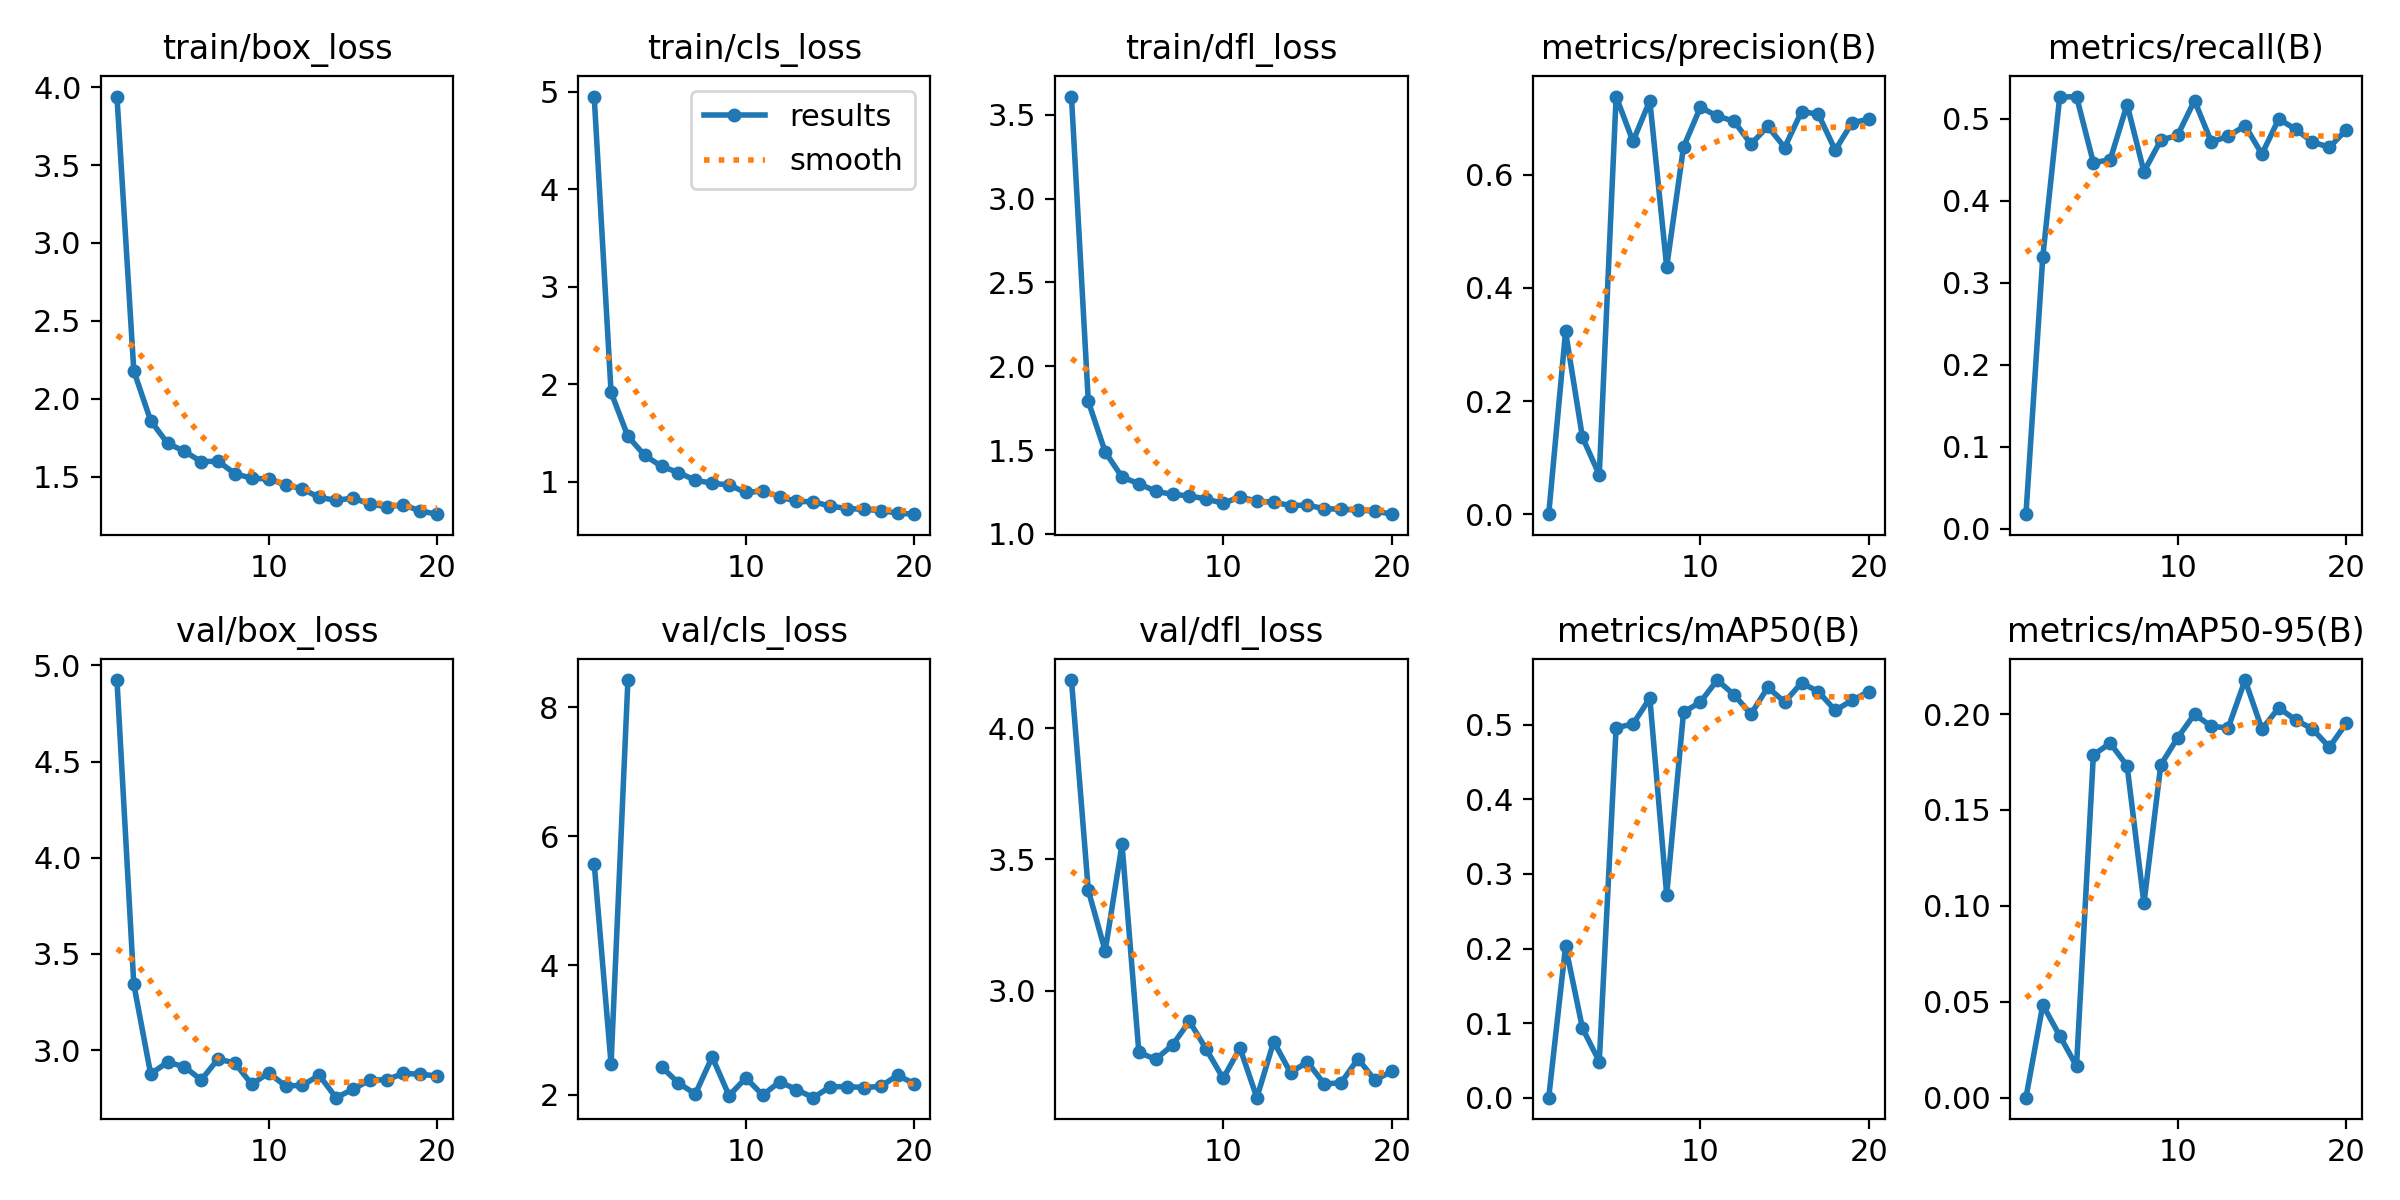

The data file committed next to this chart (first rows):
epoch, train/box_loss, train/cls_loss, train/dfl_loss, metrics/precision(B), metrics/recall(B), metrics/mAP50(B), metrics/mAP50-95(B), val/box_loss, val/cls_loss, val/dfl_loss, lr/pg0, lr/pg1, lr/pg2
1, 3.939, 4.952, 3.609, 0.00013, 0.01754, 7e-05, 1e-05, 4.923, 5.576, 4.184, 0.0006581, 0.0006581, 0.0006581
2, 2.178, 1.917, 1.79, 0.3229, 0.332, 0.2031, 0.04835, 3.342, 2.475, 3.383, 0.001259, 0.001259, 0.001259
3, 1.859, 1.465, 1.489, 0.1362, 0.5265, 0.09334, 0.03233, 2.876, 8.422, 3.151, 0.001794, 0.001794, 0.001794
4, 1.714, 1.27, 1.339, 0.06953, 0.5273, 0.04851, 0.01645, 2.937, inf, 3.558, 0.001703, 0.001703, 0.001703
5, 1.662, 1.157, 1.299, 0.7379, 0.4466, 0.4961, 0.1787, 2.914, 2.428, 2.765, 0.001604, 0.001604, 0.001604
6, 1.595, 1.094, 1.255, 0.6587, 0.4502, 0.5007, 0.1848, 2.845, 2.18, 2.739, 0.001505, 0.001505, 0.001505
7, 1.599, 1.015, 1.236, 0.7306, 0.5175, 0.5356, 0.173, 2.954, 2.009, 2.793, 0.001406, 0.001406, 0.001406
8, 1.518, 0.9846, 1.227, 0.437, 0.4356, 0.2719, 0.1013, 2.933, 2.584, 2.884, 0.001307, 0.001307, 0.001307
9, 1.489, 0.9662, 1.208, 0.6488, 0.474, 0.5168, 0.1735, 2.822, 1.984, 2.777, 0.001208, 0.001208, 0.001208
10, 1.485, 0.8896, 1.183, 0.7189, 0.48, 0.5303, 0.1876, 2.882, 2.257, 2.666, 0.001109, 0.001109, 0.001109
11, 1.447, 0.904, 1.22, 0.7035, 0.5224, 0.5598, 0.1999, 2.814, 1.993, 2.781, 0.00101, 0.00101, 0.00101
12, 1.421, 0.8459, 1.195, 0.6943, 0.4719, 0.5401, 0.1935, 2.817, 2.199, 2.593, 0.000911, 0.000911, 0.000911
13, 1.366, 0.7979, 1.19, 0.6539, 0.4788, 0.5141, 0.1928, 2.869, 2.078, 2.806, 0.000812, 0.000812, 0.000812
14, 1.348, 0.7949, 1.169, 0.6851, 0.4918, 0.55, 0.2177, 2.753, 1.952, 2.688, 0.000713, 0.000713, 0.000713
15, 1.361, 0.7493, 1.172, 0.6479, 0.457, 0.5303, 0.1922, 2.796, 2.121, 2.729, 0.000614, 0.000614, 0.000614
16, 1.325, 0.7251, 1.15, 0.7114, 0.5, 0.5562, 0.2032, 2.844, 2.125, 2.645, 0.000515, 0.000515, 0.000515
17, 1.306, 0.7167, 1.148, 0.7066, 0.4874, 0.5443, 0.1969, 2.846, 2.11, 2.65, 0.000416, 0.000416, 0.000416
18, 1.318, 0.704, 1.142, 0.6432, 0.4719, 0.5191, 0.1922, 2.879, 2.128, 2.741, 0.000317, 0.000317, 0.000317
19, 1.279, 0.6785, 1.137, 0.6918, 0.4653, 0.5327, 0.1827, 2.874, 2.3, 2.66, 0.000218, 0.000218, 0.000218
20, 1.258, 0.667, 1.118, 0.6976, 0.4865, 0.5444, 0.1951, 2.866, 2.167, 2.692, 0.000119, 0.000119, 0.000119
